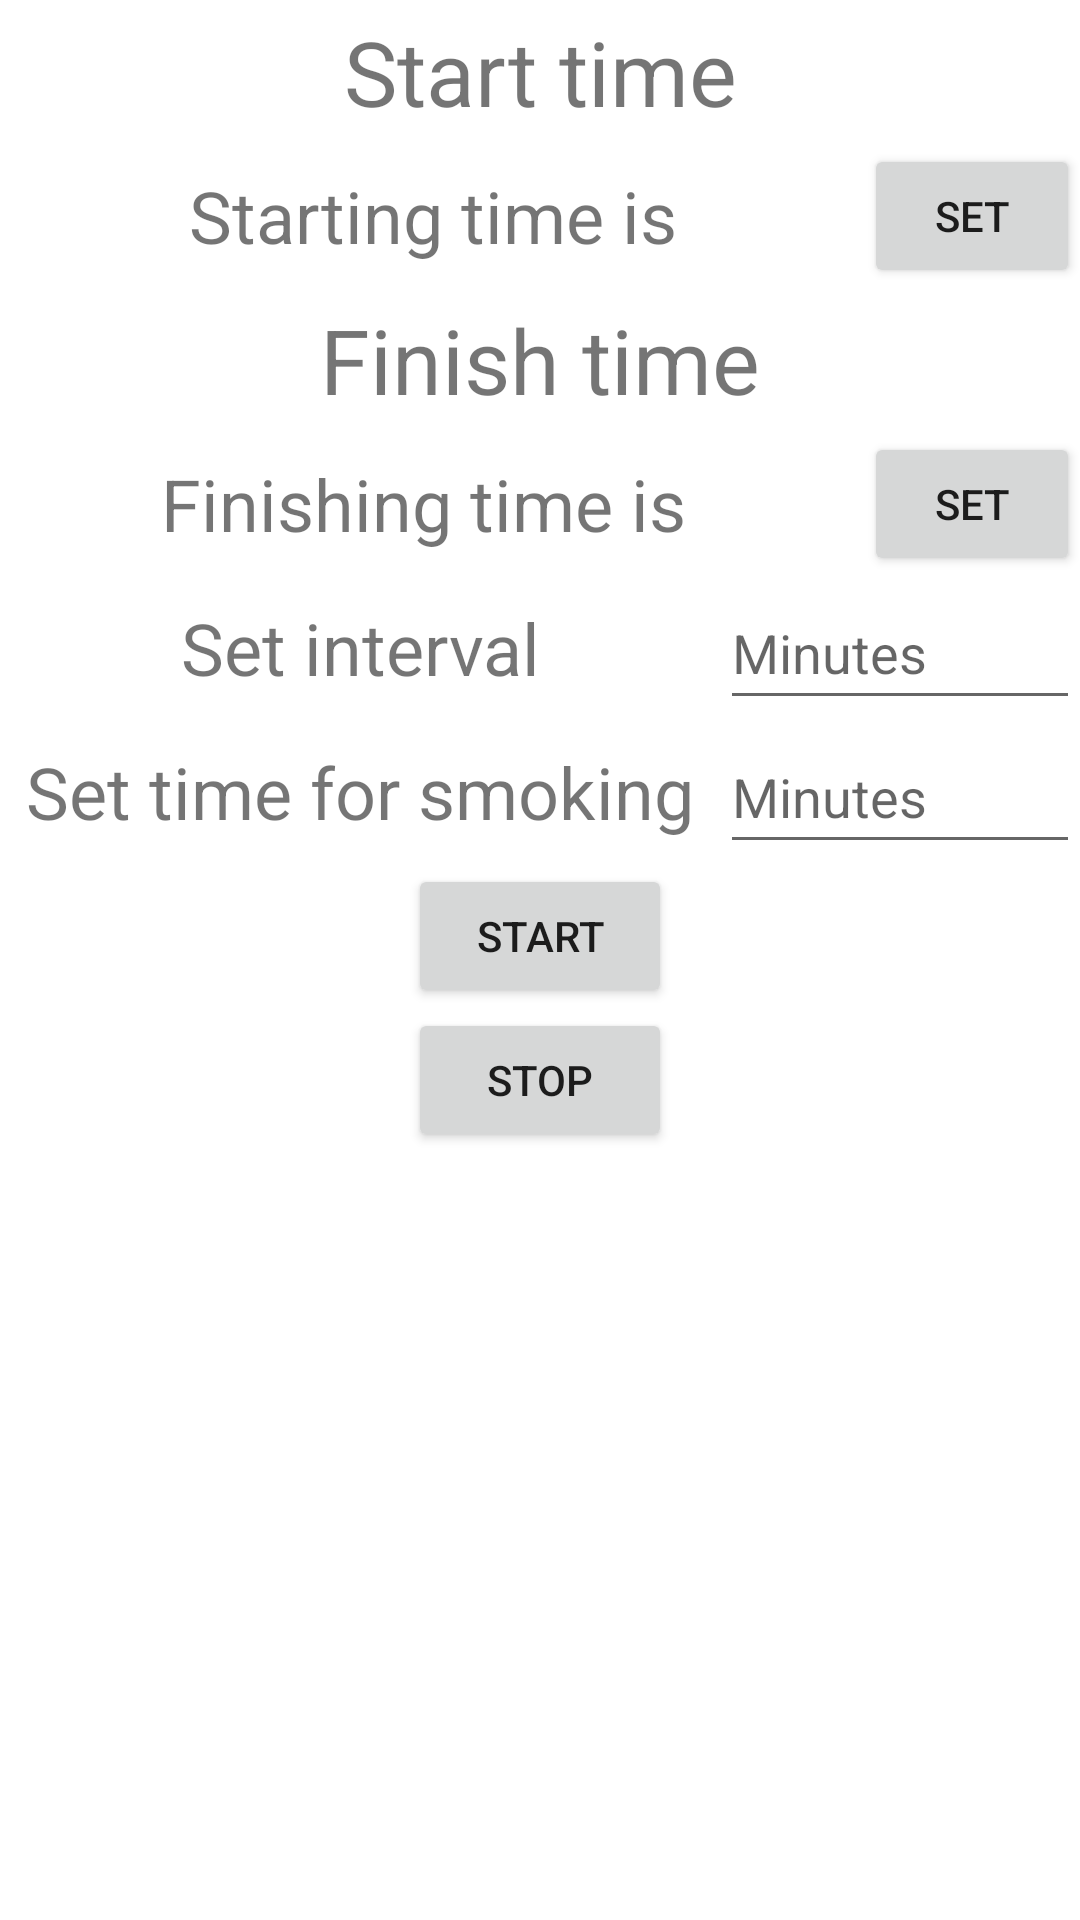

This screen was rendered from an Android layout file. Write that file and the resources it references.
<!-- AndroidManifest.xml: application theme Theme.TimeReminderKotlin -->
<!-- res/layout/fragment_mainfragment.xml -->
<?xml version="1.0" encoding="utf-8"?>
<LinearLayout
    xmlns:android="http://schemas.android.com/apk/res/android"
    xmlns:tools="http://schemas.android.com/tools"
    android:layout_width="match_parent"
    android:layout_height="match_parent"
    tools:context=".Mainfragment"
    android:orientation="vertical">

    <TextView
        android:layout_width="match_parent"
        android:layout_height="48dp"
        android:text="Start time"
        android:textSize="30sp"
        android:gravity="center"
        />

    <LinearLayout
        android:layout_width="match_parent"
        android:layout_height="48dp"
        android:orientation="horizontal"
        >

        <TextView
            android:id="@+id/start_tv"
            android:layout_width="match_parent"
            android:layout_height="match_parent"
            android:textSize="24sp"
            android:text="Starting time is"
            android:layout_weight="1"
            android:gravity="center"
            />

        <Button
            android:id="@+id/start_btn"
            android:layout_width="match_parent"
            android:layout_height="match_parent"
            android:text="Set"
            android:layout_weight="4"
            />
</LinearLayout>

    <TextView
        android:layout_width="match_parent"
        android:layout_height="48dp"
        android:text="Finish time"
        android:textSize="30sp"
        android:gravity="center"
        />

    <LinearLayout
        android:layout_width="match_parent"
        android:layout_height="48dp"
        android:orientation="horizontal"
        >

        <TextView
            android:id="@+id/stop_tv"
            android:layout_width="match_parent"
            android:layout_height="match_parent"
            android:textSize="24sp"
            android:text="Finishing time is "
            android:layout_weight="1"
            android:gravity="center"
            />

        <Button
            android:id="@+id/stop_btn"
            android:layout_width="match_parent"
            android:layout_height="match_parent"
            android:text="Set"
            android:layout_weight="4"
            />
    </LinearLayout>

    <LinearLayout
        android:layout_width="match_parent"
        android:layout_height="48dp"
        android:orientation="horizontal"
        >

        <TextView
            android:id="@+id/interval"
            android:layout_width="match_parent"
            android:layout_height="match_parent"
            android:textSize="24sp"
            android:text="Set interval"
            android:layout_weight="1"
            android:gravity="center"
            />

        <EditText
            android:id="@+id/interval_et"
            android:layout_width="match_parent"
            android:layout_height="match_parent"
            android:hint="Minutes"
            android:layout_weight="2"
            />
    </LinearLayout>

    <LinearLayout
        android:layout_width="match_parent"
        android:layout_height="48dp"
        android:orientation="horizontal"
        >

        <TextView
            android:id="@+id/smoke_time"
            android:layout_width="match_parent"
            android:layout_height="match_parent"
            android:textSize="24sp"
            android:text="Set time for smoking"
            android:layout_weight="1"
            android:gravity="center"
            />

        <EditText
            android:id="@+id/smoke_et"
            android:layout_width="match_parent"
            android:layout_height="match_parent"
            android:hint="Minutes"
            android:layout_weight="2"
            />
    </LinearLayout>

    <Button
        android:id="@+id/start"
        android:layout_width="wrap_content"
        android:layout_height="48dp"
        android:text="Start"
        android:layout_gravity="center"
        />
    <Button
        android:id="@+id/stop"
        android:layout_width="wrap_content"
        android:layout_height="48dp"
        android:text="Stop"
        android:layout_gravity="center"
        />

</LinearLayout>
<!-- resources referenced by this layout -->
<resources>
  <style name="Theme.TimeReminderKotlin" parent="Theme.MaterialComponents.DayNight.DarkActionBar">
          
          <item name="colorPrimary">@color/purple_500</item>
          <item name="colorPrimaryVariant">@color/purple_700</item>
          <item name="colorOnPrimary">@color/white</item>
          
          <item name="colorSecondary">@color/teal_200</item>
          <item name="colorSecondaryVariant">@color/teal_700</item>
          <item name="colorOnSecondary">@color/black</item>
          
          <item name="android:statusBarColor">?attr/colorPrimaryVariant</item>
          
      </style>
  <!-- not gathered from this repository: default colours our renderer supplied (Android Studio template values) -->
  <color name="purple_500">#FF6200EE</color>
  <color name="purple_700">#FF3700B3</color>
  <color name="teal_200">#FF03DAC5</color>
  <color name="teal_700">#FF018786</color>
  <color name="black">#FF000000</color>
  <color name="white">#FFFFFFFF</color>
</resources>
